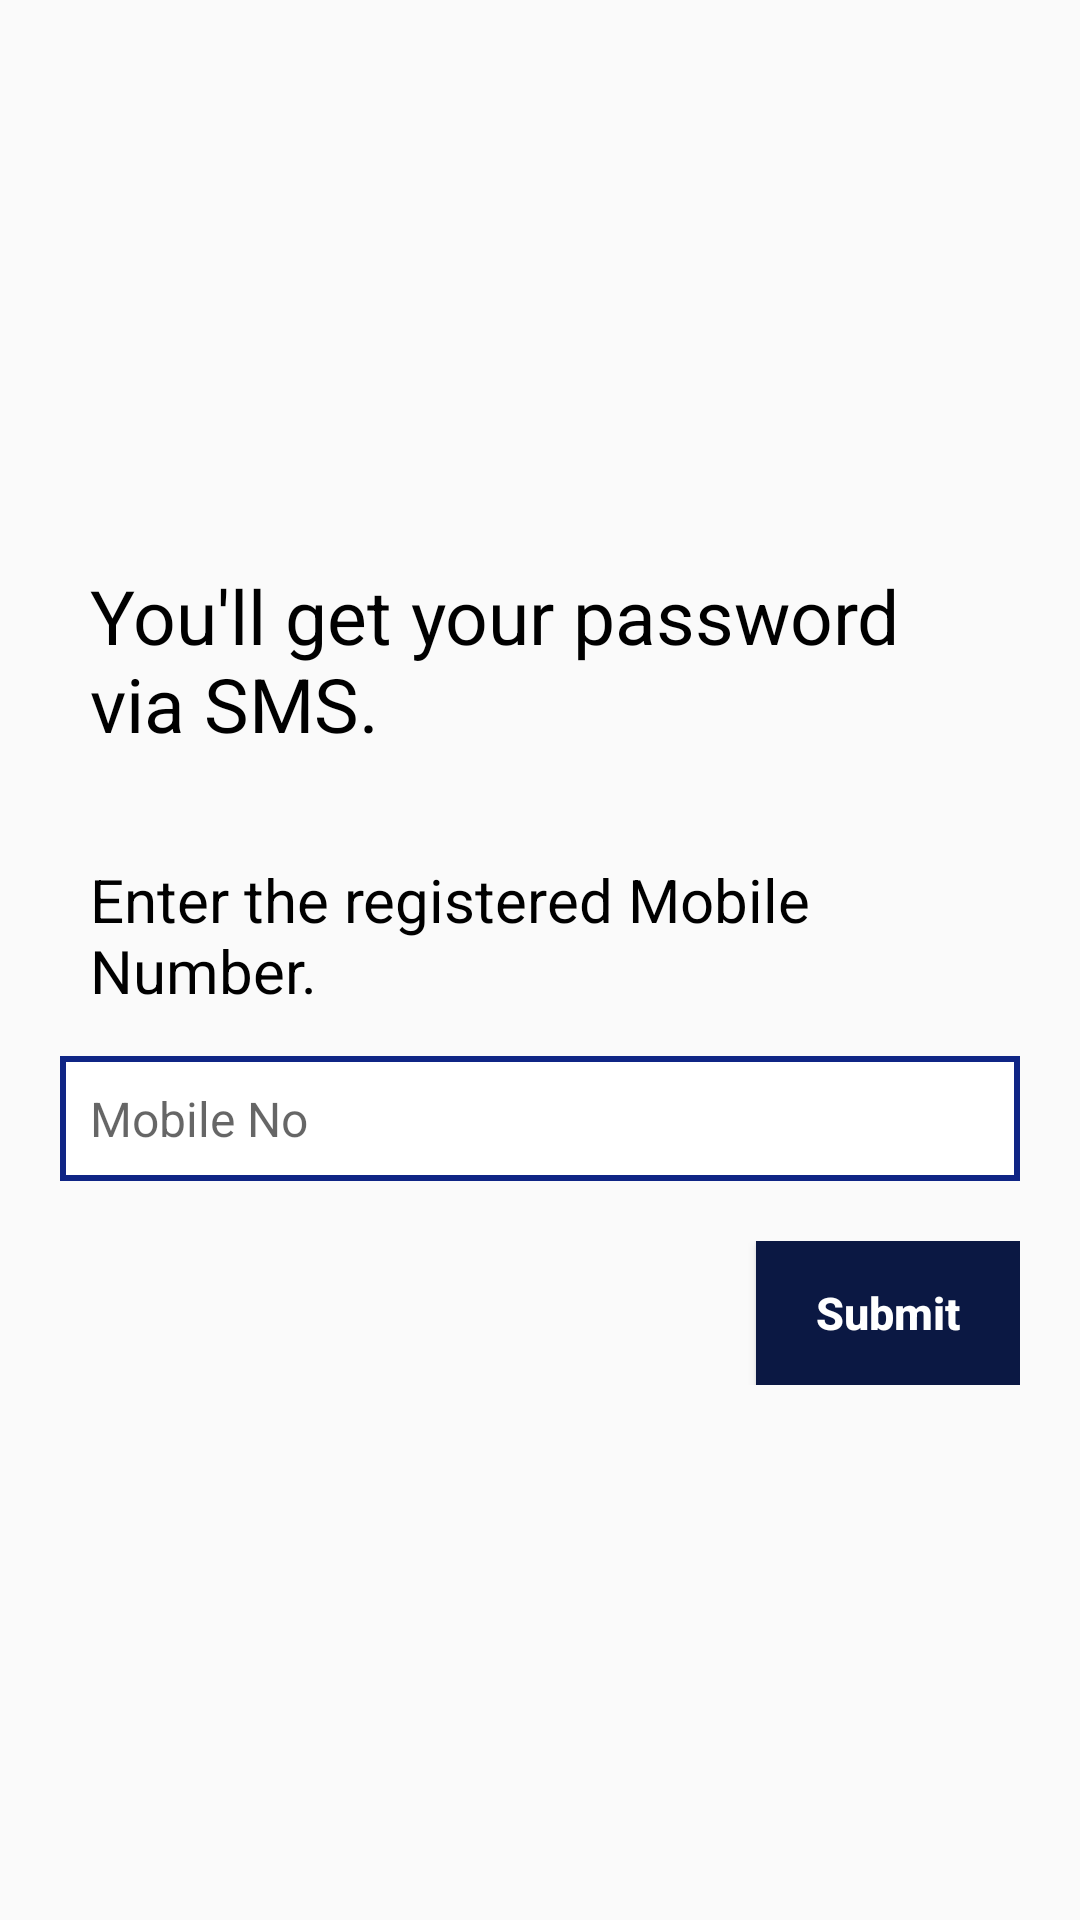

Layout XML and referenced resources for this Android screen:
<!-- AndroidManifest.xml: application theme AppTheme -->
<!-- res/layout/forgot_password.xml -->
<?xml version="1.0" encoding="utf-8"?>
<LinearLayout xmlns:android="http://schemas.android.com/apk/res/android"
    android:layout_width="match_parent"
    android:layout_height="match_parent"
    android:gravity="center"
    android:orientation="vertical"
    android:padding="20dp" >

    <TextView
        android:layout_width="match_parent"
        android:layout_height="wrap_content"
        android:padding="10dp"
        android:text="You'll get your password via SMS."
        android:textSize="25sp"
        android:textColor="#000"
        />

    <TextView
        android:layout_width="match_parent"
        android:layout_height="wrap_content"
        android:padding="10dp"
        android:layout_marginTop="15dp"
        android:text="Enter the registered Mobile Number."
        android:textColor="#000"
        android:textSize="20sp" />

    <EditText
        android:id="@+id/registered_emailid"
        android:layout_width="fill_parent"
        android:layout_height="wrap_content"
        android:layout_marginTop="5dp"
        android:maxLines="1"
        android:gravity="center_vertical"
        android:hint="Mobile No"
        style="@style/fpedittext_style"
        android:inputType="phone"
        android:padding="10dp"
        android:textSize="16sp" />



    <RelativeLayout
        android:layout_width="fill_parent"
        android:layout_height="wrap_content"
        android:layout_marginTop="20dp" >



        <Button
            android:id="@+id/forgot_button"
            android:layout_width="wrap_content"
            android:layout_height="wrap_content"
            android:layout_alignParentRight="true"
            android:padding="5dp"
            android:background="@color/altColor"
            android:text="Submit"
            android:textAllCaps="false"
            android:textColor="@color/textColor"
            android:textSize="15sp"
            android:textStyle="bold" />
    </RelativeLayout>

</LinearLayout>
<!-- resources referenced by this layout -->
<resources>
  <color name="altColor">#0B1843</color>
  <color name="textColor">#ffffff</color>
  <style name="fpedittext_style">
          <item name="android:background">@drawable/regedittext_attribute</item>
      </style>
  <style name="AppTheme" parent="Theme.AppCompat.Light.NoActionBar">
          
          <item name="colorPrimary">@color/colorPrimary</item>
          <item name="colorPrimaryDark">@color/colorPrimaryDark</item>
          <item name="colorAccent">@color/colorAccent</item>
  
      </style>
  <!-- drawable regedittext_attribute (drawable) -->
  <?xml version="1.0" encoding="utf-8"?>
  <selector xmlns:android="http://schemas.android.com/apk/res/android">
  
      <item>
          <shape android:shape="rectangle">
              <solid android:color="#ffffff"/>
              <stroke
                  android:width="2dp"
                  android:color="#0F2585" />
              <size android:height="35dp"/>
          </shape>
  
      </item>
  
  
  
  </selector>
  <color name="colorPrimary">#3F51B5</color>
  <color name="colorPrimaryDark">#303F9F</color>
  <color name="colorAccent">#FF4081</color>
</resources>
